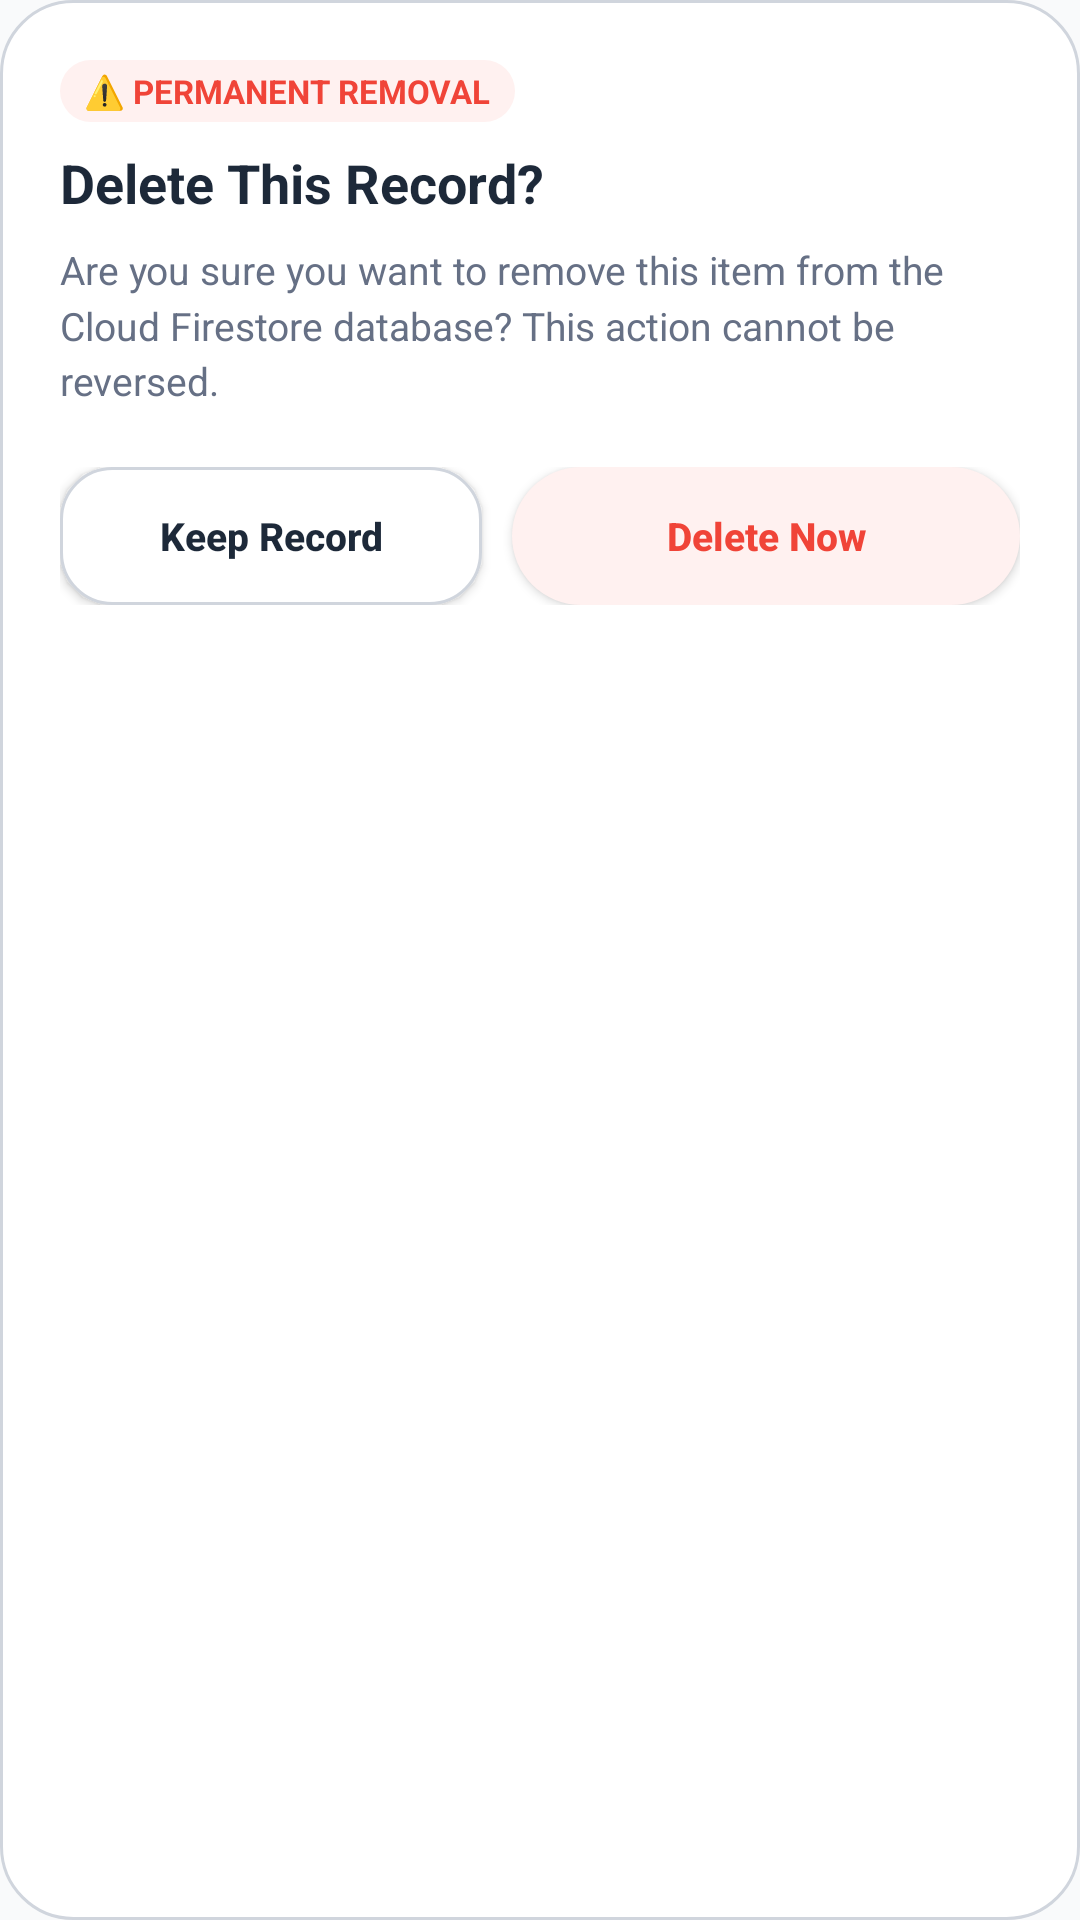

The Android layout XML behind this screen, and the referenced resources:
<!-- AndroidManifest.xml: application theme Theme.TechFixV2 -->
<!-- res/layout/dialog_admin_delete_confirm.xml -->
<?xml version="1.0" encoding="utf-8"?>
<LinearLayout xmlns:android="http://schemas.android.com/apk/res/android"
    android:layout_width="match_parent"
    android:layout_height="wrap_content"
    android:background="@drawable/bg_dialog_rounded"
    android:orientation="vertical"
    android:padding="20dp">

    
    <TextView
        android:layout_width="wrap_content"
        android:layout_height="wrap_content"
        android:background="@drawable/bg_status_cancelled"
        android:paddingHorizontal="8dp"
        android:paddingVertical="3dp"
        android:text="⚠️ PERMANENT REMOVAL"
        android:textColor="@color/customer_danger"
        android:textSize="11sp"
        android:textStyle="bold" />

    <TextView
        android:id="@+id/tvDeleteDialogTitle"
        android:layout_width="wrap_content"
        android:layout_height="wrap_content"
        android:layout_marginTop="8dp"
        android:text="Delete This Record?"
        android:textColor="@color/customer_text"
        android:textSize="18sp"
        android:textStyle="bold" />

    <TextView
        android:id="@+id/tvDeleteDialogMessage"
        android:layout_width="match_parent"
        android:layout_height="wrap_content"
        android:layout_marginTop="8dp"
        android:lineSpacingMultiplier="1.2"
        android:text="Are you sure you want to remove this item from the Cloud Firestore database? This action cannot be reversed."
        android:textColor="@color/customer_muted"
        android:textSize="13sp" />

    
    <LinearLayout
        android:layout_width="match_parent"
        android:layout_height="wrap_content"
        android:layout_marginTop="20dp"
        android:gravity="center_vertical"
        android:orientation="horizontal">

        <androidx.appcompat.widget.AppCompatButton
            android:id="@+id/btnDeleteCancel"
            android:layout_width="0dp"
            android:layout_height="46dp"
            android:layout_weight="1"
            android:background="@drawable/bg_customer_input"
            android:text="Keep Record"
            android:textAllCaps="false"
            android:textColor="@color/customer_text"
            android:textSize="13sp"
            android:textStyle="bold" />

        <androidx.appcompat.widget.AppCompatButton
            android:id="@+id/btnDeleteConfirm"
            android:layout_width="0dp"
            android:layout_height="46dp"
            android:layout_marginStart="10dp"
            android:layout_weight="1.2"
            android:background="@drawable/bg_status_cancelled"
            android:text="Delete Now"
            android:textAllCaps="false"
            android:textColor="@color/customer_danger"
            android:textSize="13sp"
            android:textStyle="bold" />
    </LinearLayout>

</LinearLayout>
<!-- resources referenced by this layout -->
<resources>
  <color name="customer_danger">#F04438</color>
  <color name="customer_muted">#667085</color>
  <color name="customer_text">#1D2939</color>
  <!-- drawable bg_customer_input (drawable) -->
  <?xml version="1.0" encoding="utf-8" ?>
  <shape xmlns:android="http://schemas.android.com/apk/res/android" android:shape="rectangle">
      <solid android:color="@color/customer_surface" />
      <corners android:radius="17dp" />
      <stroke android:width="1dp" android:color="@color/customer_border" />
      <padding android:left="16dp" android:top="4dp" android:right="16dp" android:bottom="4dp" />
  </shape>
  <!-- drawable bg_dialog_rounded (drawable) -->
  <?xml version="1.0" encoding="utf-8"?>
  <shape xmlns:android="http://schemas.android.com/apk/res/android"
      android:shape="rectangle">
      <solid android:color="@color/customer_surface" />
      <corners android:radius="24dp" />
      <stroke android:width="1dp" android:color="@color/customer_border" />
  </shape>
  <!-- drawable bg_status_cancelled (drawable) -->
  <?xml version="1.0" encoding="utf-8" ?>
  <shape xmlns:android="http://schemas.android.com/apk/res/android" android:shape="rectangle">
      <solid android:color="@color/customer_danger_soft" />
      <corners android:radius="50dp" />
      <padding android:left="10dp" android:top="5dp" android:right="10dp" android:bottom="5dp" />
  </shape>
  <style name="Theme.TechFixV2" parent="Base.Theme.TechFixV2" />
  <color name="customer_surface">#FFFFFF</color>
  <color name="customer_border">#D0D5DD</color>
  <color name="customer_danger_soft">#FFF1F0</color>
  <style name="Base.Theme.TechFixV2" parent="Theme.Material3.DayNight.NoActionBar">
          
          <item name="colorPrimary">@color/primary_blue</item>
          <item name="android:windowBackground">@color/customer_bg</item>
          <item name="android:colorBackground">@color/customer_bg</item>
          <item name="colorSurface">@color/customer_surface</item>
          <item name="colorOnSurface">@color/customer_text</item>
          <item name="android:statusBarColor">@color/customer_bg</item>
          <item name="android:navigationBarColor">@color/customer_bg</item>
          <item name="android:windowLightStatusBar">true</item>
          <item name="android:windowLightNavigationBar" tools:targetApi="o_mr1">true</item>
      </style>
  <color name="primary_blue">#3562D7</color>
  <color name="customer_bg">#F9FAFB</color>
</resources>
